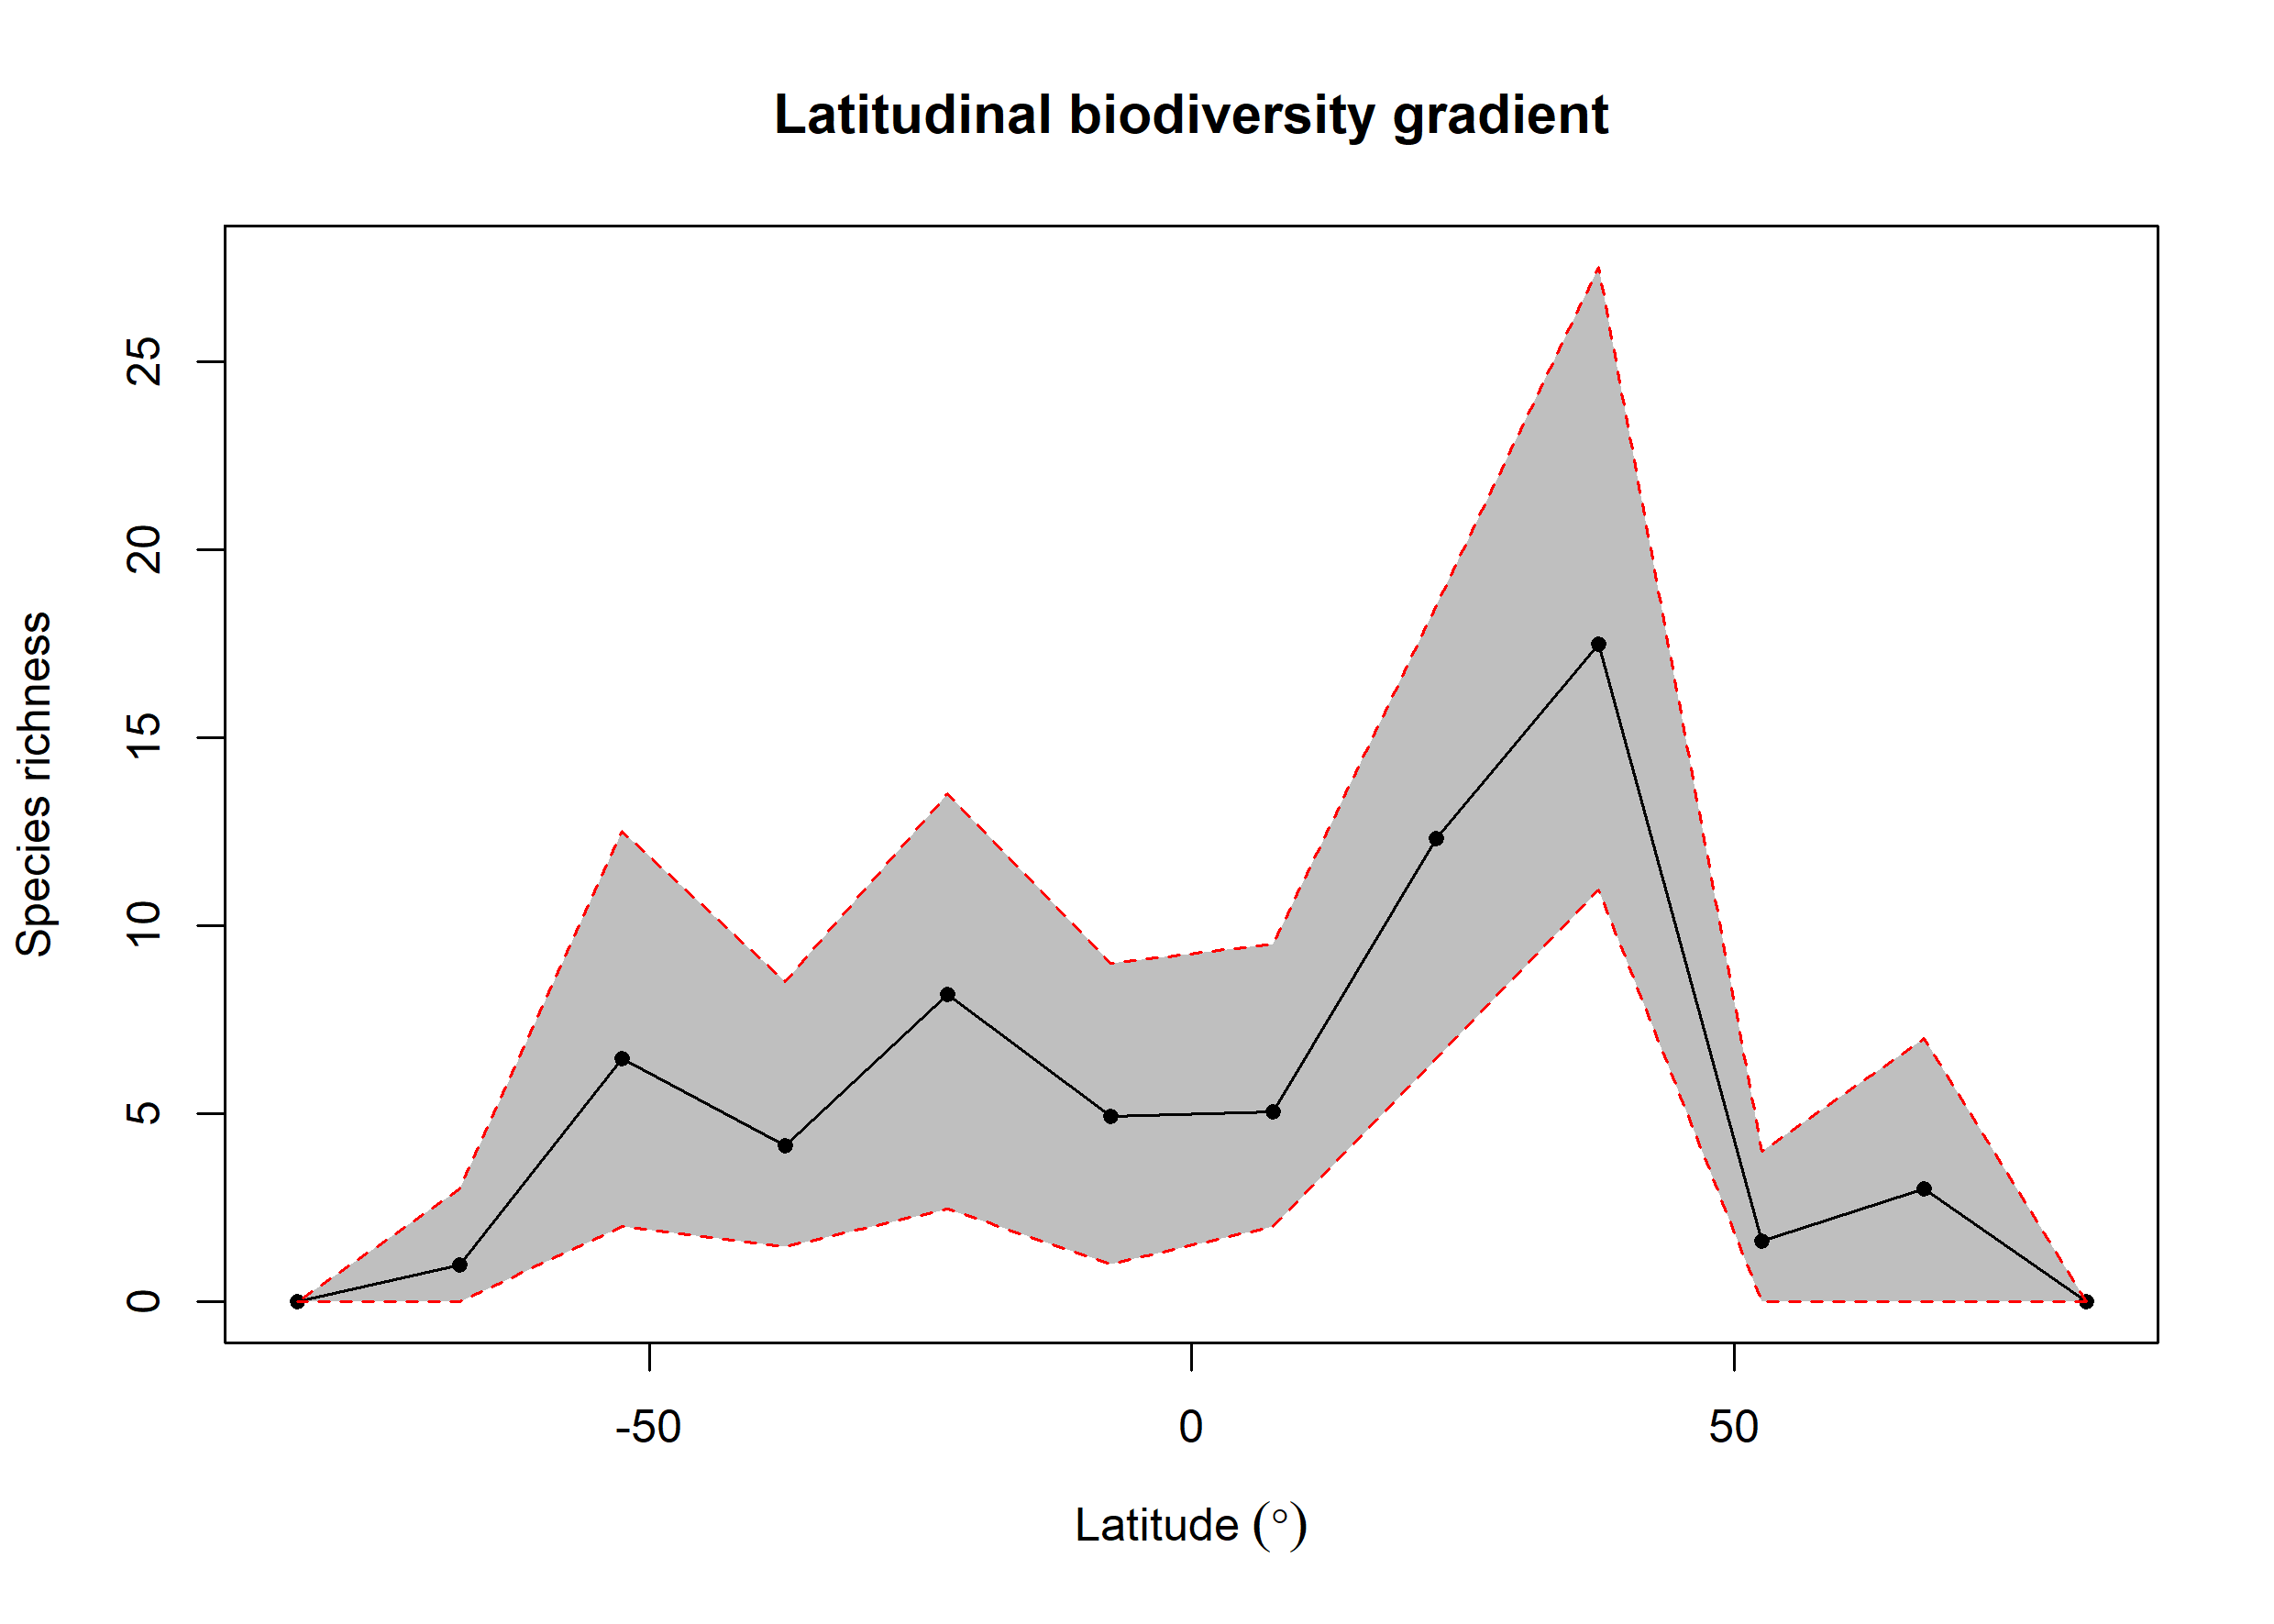

The data file committed next to this chart (first rows):
bin, max, min, mid, hemisphere, mean_richness, CI.Lower, CI.Upper
1, 90, 75, 82.5, N, 0, 0, 0
2, 75, 60, 67.5, N, 3.02, 0, 7
3, 60, 45, 52.5, N, 1.62, 0, 4
4, 45, 30, 37.5, N, 17.49, 10.95, 27.52
5, 30, 15, 22.5, N, 12.32, 6.475, 18.52
6, 15, 0, 7.5, N, 5.05, 2, 9.525
7, 0, -15, -7.5, S, 4.93, 1, 9
8, -15, -30, -22.5, S, 8.19, 2.475, 13.53
9, -30, -45, -37.5, S, 4.16, 1.475, 8.525
10, -45, -60, -52.5, S, 6.47, 2, 12.53
11, -60, -75, -67.5, S, 0.99, 0, 3
12, -75, -90, -82.5, S, 0, 0, 0
